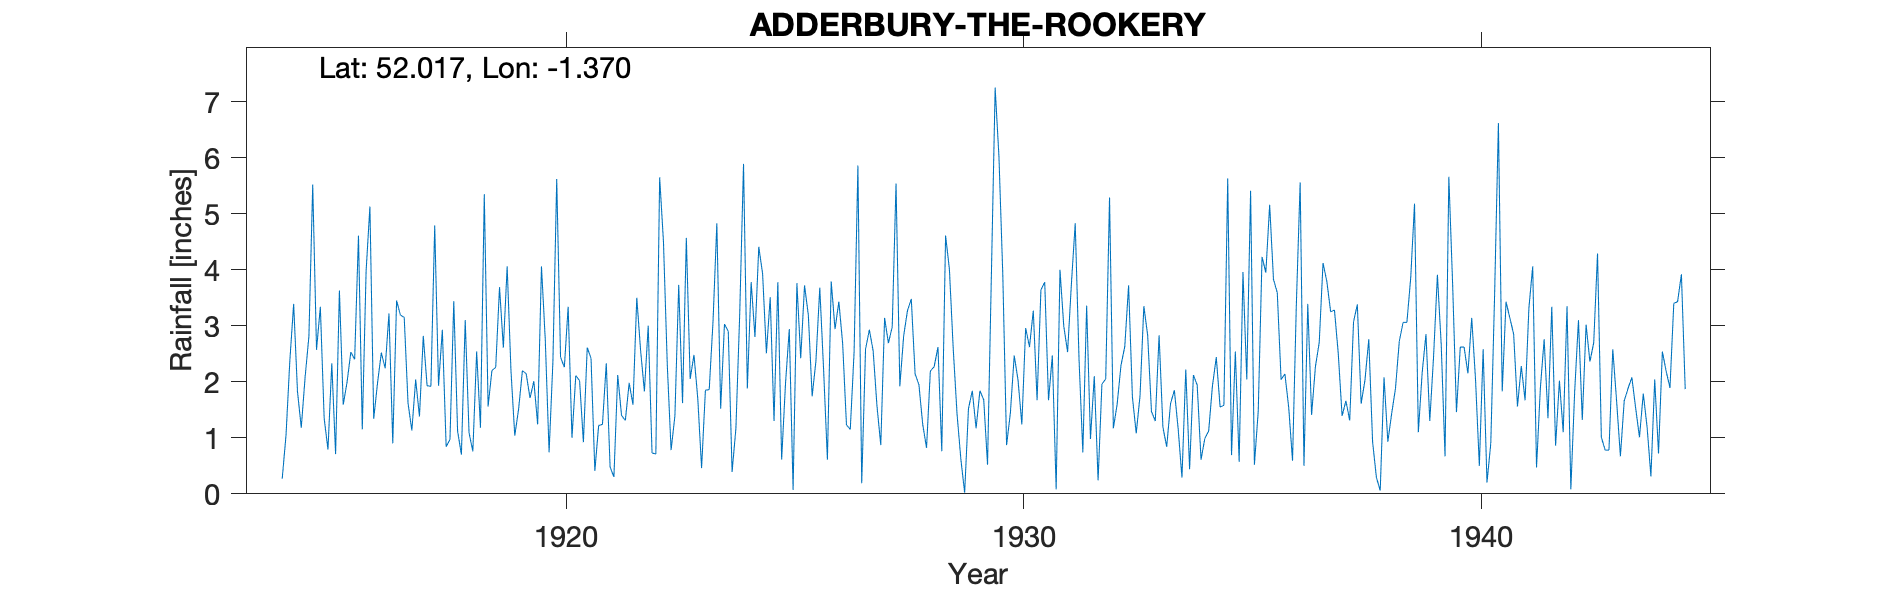

Values plotted in this chart, from the file beside it:
ADDERBURY-THE-ROOKERY, , , , , , , , , , , , , , , , , , , , , , , 
Grid ref, SP4332135553, Long, -1.37, Lat, 52.02, Elevation, 323, ft, , , , , , , , , , , , , , , 
Station no, 1066, , , , , , , , , , , , , , , , , , , , , , 
, 1910, 1911, 1912, 1913, 1914, 1915, 1916, 1917, 1918, 1919, 1920, 1921, 1922, 1923, 1924, 1925, 1926, 1927, 1928, 1929, 1930, 1931, 1932
January, , , , , , 2.57, 1.15, 1.62, 3.44, 3.69, 2.75, 2.42, 3.5, 1.62, 2.9, 1.3, 3.68, 2.58, 3.48, 1.43, 3.92, 1.67, 2.1
February, , , , , , 3.34, 3.97, 1.13, 1.12, 2.61, 0.74, 0.41, 2.56, 4.57, 0.39, 3.78, 2.22, 2.93, 2.14, 0.62, 0.87, 2.47, 0.24
March, , , , , , 1.35, 5.13, 2.04, 0.7, 4.06, 2.36, 1.22, 1.83, 2.05, 1.17, 0.61, 0.61, 2.55, 1.95, 0.02, 1.45, 0.08, 1.96
April, , , , , 0.27, 0.79, 1.34, 1.38, 3.1, 2.2, 5.62, 1.24, 3, 2.48, 3.21, 1.96, 3.79, 1.57, 1.24, 1.52, 2.47, 4, 2.05
May, , , , , 1.05, 2.33, 1.98, 2.82, 1.09, 1.04, 2.44, 2.33, 0.73, 1.7, 5.89, 2.94, 2.94, 0.87, 0.82, 1.84, 2.03, 2.99, 5.29
June, , , , , 2.38, 0.71, 2.52, 1.93, 0.76, 1.51, 2.26, 0.48, 0.71, 0.46, 1.88, 0.07, 3.43, 3.14, 2.19, 1.17, 1.24, 2.53, 1.17
July, , , , , 3.39, 3.63, 2.24, 1.92, 2.54, 2.2, 3.34, 0.3, 5.65, 1.85, 3.78, 3.76, 2.68, 2.69, 2.27, 1.84, 2.96, 3.75, 1.6
August, , , , , 1.83, 1.59, 3.22, 4.79, 1.18, 2.14, 1, 2.12, 4.5, 1.86, 2.8, 2.42, 1.23, 2.98, 2.62, 1.68, 2.62, 4.83, 2.29
September, , , , , 1.18, 1.99, 0.9, 1.93, 5.35, 1.71, 2.11, 1.4, 2.3, 3.08, 4.41, 3.72, 1.15, 5.54, 0.76, 0.52, 3.27, 2.4, 2.63
October, , , , , 2.08, 2.53, 3.45, 2.93, 1.56, 2.01, 2.02, 1.31, 0.78, 4.83, 3.93, 3.19, 2.53, 1.92, 4.61, 3.87, 1.67, 0.74, 3.72
November, , , , , 2.81, 2.4, 3.19, 0.84, 2.2, 1.24, 0.92, 1.98, 1.39, 1.52, 2.51, 1.74, 5.86, 2.82, 4.01, 7.25, 3.64, 3.36, 1.73
December, , , , , 5.52, 4.61, 3.15, 0.97, 2.26, 4.06, 2.61, 1.59, 3.73, 3.03, 3.51, 2.38, 0.19, 3.27, 2.59, 6.01, 3.78, 0.98, 1.08
Total, , , , , , 27.84, 32.24, 24.3, 25.3, 28.47, 28.17, 16.8, 30.68, 29.05, 36.38, 27.87, 30.31, 32.86, 28.68, 27.77, 29.92, 29.8, 25.86
